Run: headless pygame with SDL's dummy video driver; simulated clock (each Clock.tick advances the game by its frame time, no real sleeping); random seed 0; keys injected as events and as key.get_pressed() state; mouse plan: one left click at the window centre at the start of phase 2, then a move to the lower-right quarter at the start of phase 3; restart key SPACE tapped at the start of phases 3 and 4.
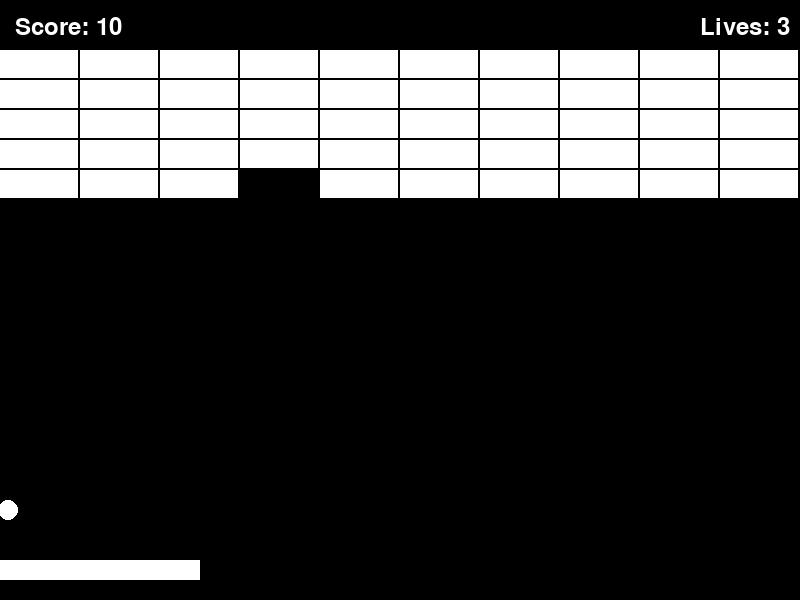
Frame 1 of 4 · flips 1–60 · no input
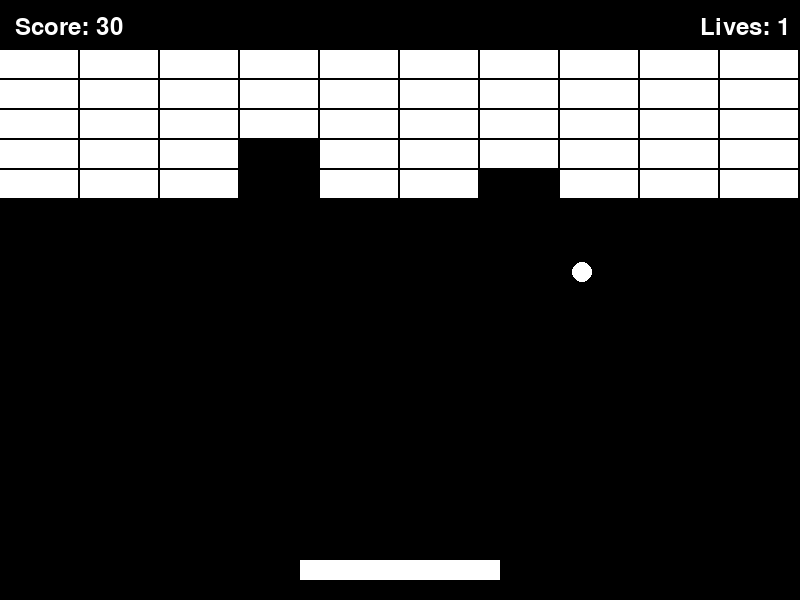
Frame 2 of 4 · flips 61–180 · clicked the window centre · tapped SPACE, RETURN · held RIGHT (→), D
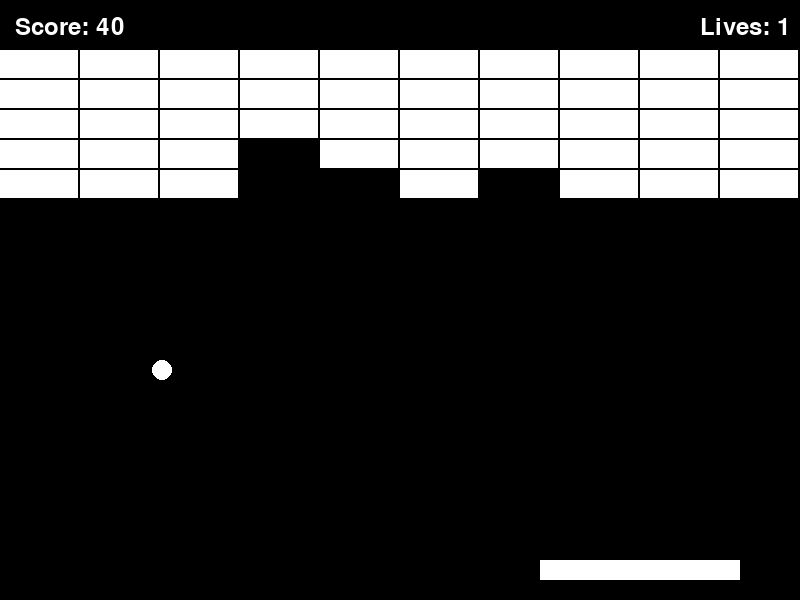
Frame 3 of 4 · flips 181–300 · moved the mouse to the lower-right quarter · tapped SPACE · held DOWN (↓), S
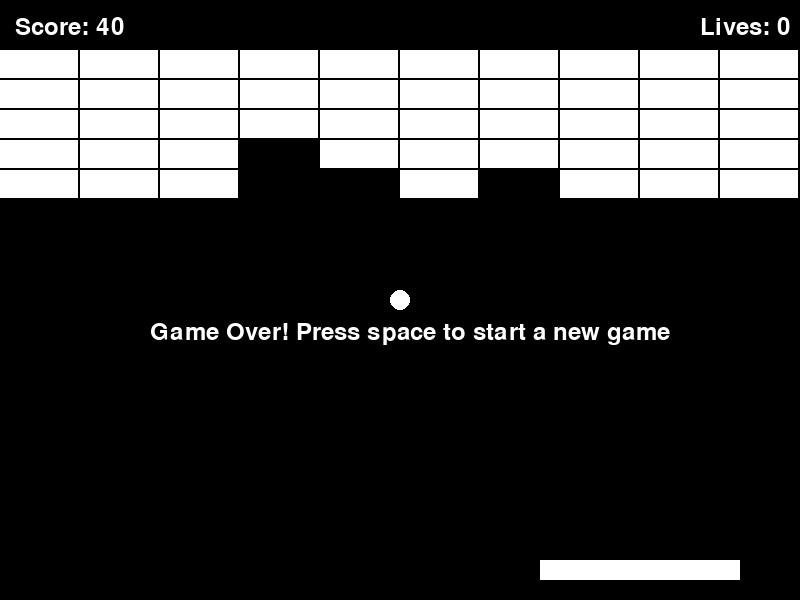
Frame 4 of 4 · flips 301–420 · tapped SPACE · held LEFT (←), A, UP (↑), W

The pygame program that drew these frames:

import random
import pygame

pygame.init()
clock = pygame.time.Clock()

score = 0
lives = 3
game_over = False
won = False

WIDTH = 800
HEIGHT = 600
screen = pygame.display.set_mode((WIDTH, HEIGHT))

pygame.display.set_caption('Block Breaker')

font = pygame.font.Font(None, 36)

BALL_COLOR = 'white'
BALL_SIZE = 10
ball_x = WIDTH // 2
ball_y = HEIGHT // 2
ball_dx = 7 * random.choice((1, -1))
ball_dy = -7

BRICK_COLOR = 'white'
BRICK_WIDTH = 80
BRICK_HEIGHT = 30
BRICK_ROWS = 5
BRICK_COLS = WIDTH // BRICK_WIDTH
bricks = []

PADDLE_WIDTH = 200
PADDLE_HEIGHT = 20
PADDLE_COLOR = 'white'
paddle_x = WIDTH // 2 - PADDLE_WIDTH // 2
paddle_y = HEIGHT - 40

for row in range(5):
    for col in range(BRICK_COLS):
        brick = pygame.Rect(col * BRICK_WIDTH, row * BRICK_HEIGHT + 50, BRICK_WIDTH - 2, BRICK_HEIGHT - 2)
        bricks.append(brick)

running = True
while running:
    for event in pygame.event.get():
        if event.type == pygame.QUIT:
            running = False

        if event.type == pygame.KEYDOWN and (game_over or won):
            if event.key == pygame.K_SPACE:
                score = 0
                lives = 3
                game_over = False
                won = False
                bricks.clear()
                for row in range(BRICK_ROWS):
                    for col in range(BRICK_COLS):
                        brick = pygame.Rect(col * BRICK_WIDTH, row * BRICK_HEIGHT + 50,
                                          BRICK_WIDTH - 2, BRICK_HEIGHT - 2)
                        bricks.append(brick)
                ball_x = WIDTH // 2
                ball_y = HEIGHT // 2
                ball_dx = 7 * random.choice((1, -1))
                ball_dy = -7

    if not game_over and not won:
        paddle_x = pygame.mouse.get_pos()[0] - PADDLE_WIDTH // 2
        paddle_x = max(0, min(paddle_x, WIDTH - PADDLE_WIDTH))

        ball_x += ball_dx
        ball_y += ball_dy

        if ball_x <= 0 or ball_x >= WIDTH - BALL_SIZE:
            ball_dx *= -1

        if ball_y <= 0:
            ball_dy *= -1

        if ball_y >= HEIGHT:
            lives -= 1
            ball_x = WIDTH // 2
            ball_y = HEIGHT // 2
            ball_dx = 7 * random.choice((1, -1))
            ball_dy = -7
            if lives == 0:
                game_over = True

        paddle_rect = pygame.Rect(paddle_x, paddle_y, PADDLE_WIDTH, PADDLE_HEIGHT)
        if paddle_rect.collidepoint(ball_x, ball_y) and ball_dy > 0:
            ball_dy *= -1

        for brick in bricks[:]:
            if brick.collidepoint(ball_x, ball_y):
                bricks.remove(brick)
                ball_dy *= -1
                score += 10
                break

        if len(bricks) <= 30:
            PADDLE_WIDTH = 100
            PADDLE_COLOR = 'orange'
            BRICK_COLOR = 'red'
            BALL_COLOR = 'orange'

        if len(bricks) <= 15:
            PADDLE_WIDTH = 75
            PADDLE_COLOR = random.choice(('blue', 'white', 'green', 'purple', 'orange', 'brown', 'gray'))
            BRICK_COLOR = random.choice(('blue', 'white', 'green', 'purple', 'orange', 'brown', 'gray'))
            BALL_COLOR = random.choice(('blue', 'white', 'green', 'purple', 'orange', 'brown', 'gray'))

    screen.fill('black')

    paddle = pygame.draw.rect(screen, PADDLE_COLOR, (paddle_x, paddle_y, PADDLE_WIDTH, PADDLE_HEIGHT))

    pygame.draw.circle(screen, BALL_COLOR, (ball_x, ball_y), BALL_SIZE)

    for brick in bricks:
        pygame.draw.rect(screen, BRICK_COLOR, brick)

    score_text = font.render(f'Score: {score}', True, 'white')
    screen.blit(score_text, (WIDTH // 2 - 385, HEIGHT // 2 - 285))

    lives_text = font.render(f'Lives: {lives}', True, 'white')
    screen.blit(lives_text, (WIDTH // 2 + 300, HEIGHT // 2 - 285))

    if not bricks:
        won = True

    if won:
        text = font.render('You won! Press space to start a new game', True, 'white')
        screen.blit(text, (WIDTH // 2 - 250, HEIGHT // 2 + 20))

    if game_over:
        text = font.render('Game Over! Press space to start a new game', True, 'white')
        screen.blit(text, (WIDTH // 2 - 250, HEIGHT // 2 + 20))

    pygame.display.flip()
    clock.tick(60)
pygame.quit()
